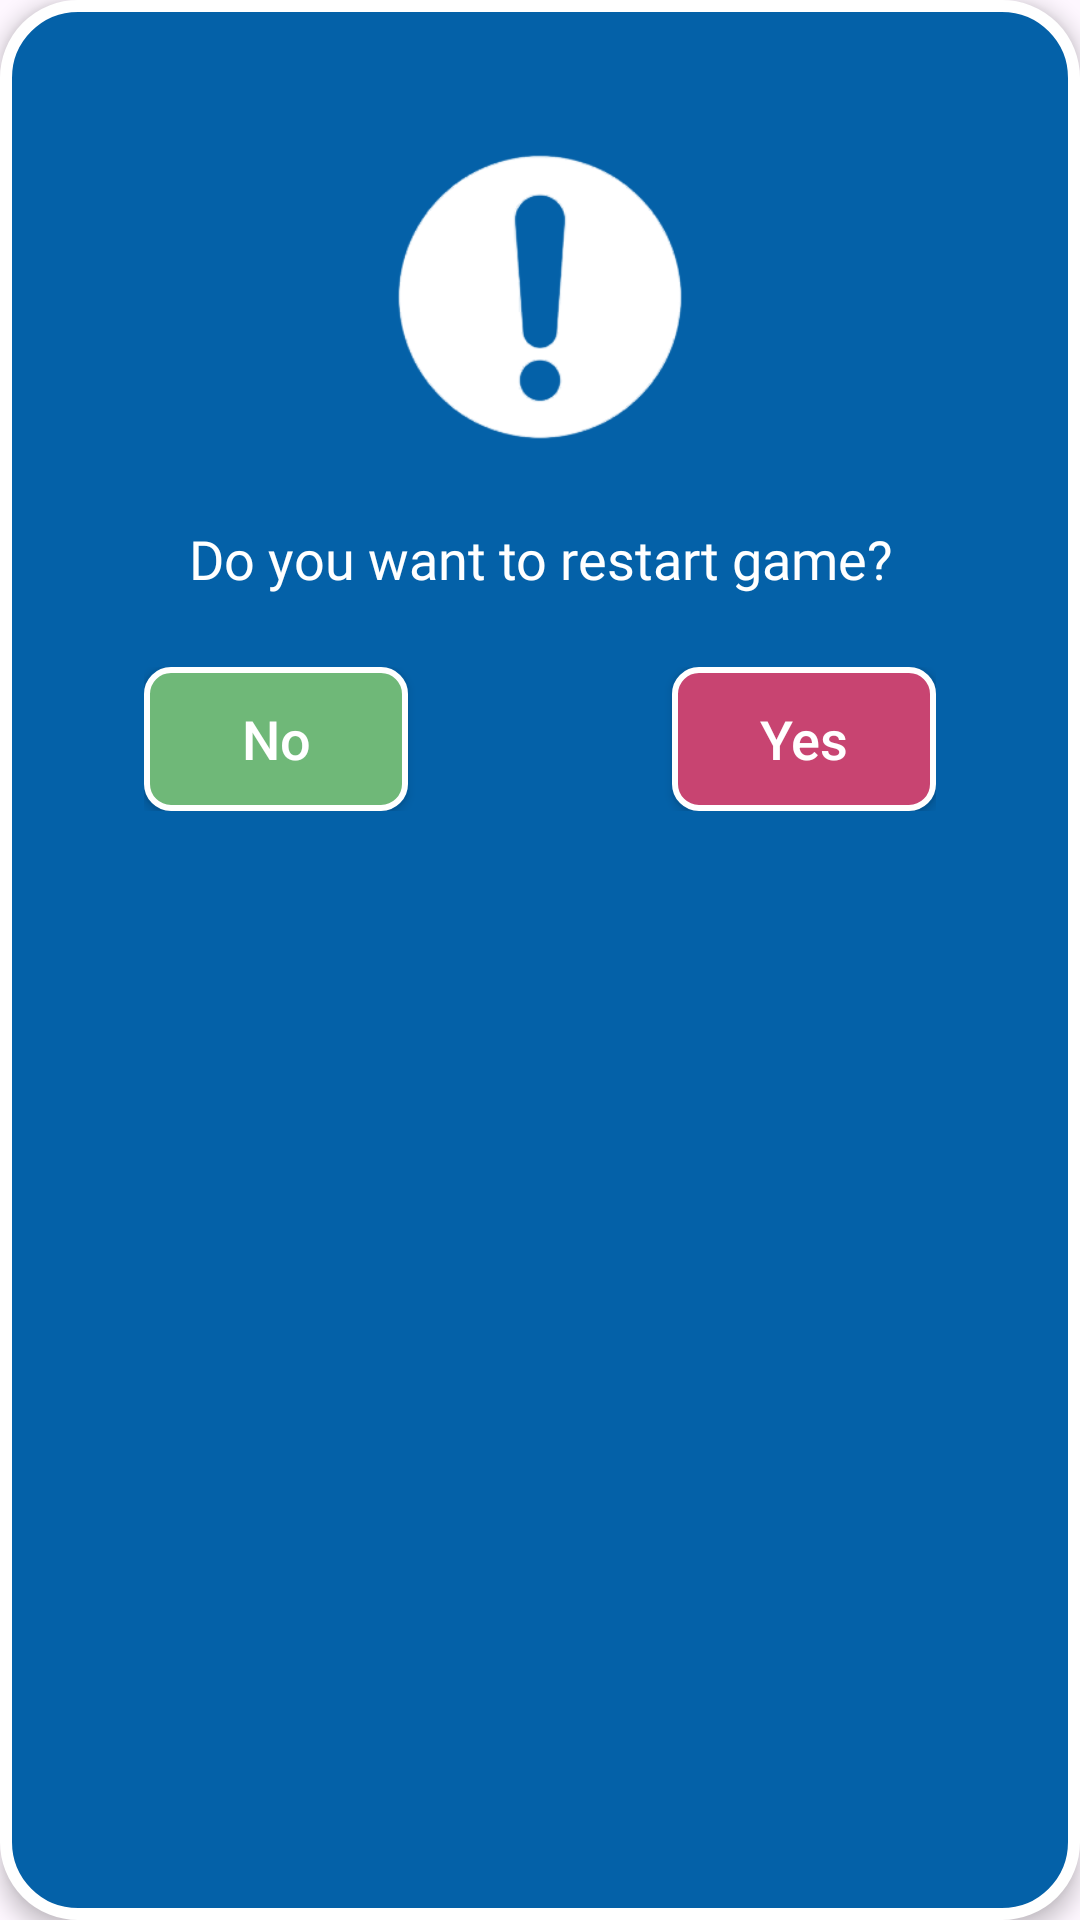

Here is an Android app screen rendered from its layout file. Give the layout XML and the strings, colors and styles it references.
<!-- AndroidManifest.xml: application theme Theme.Game2048v1 -->
<!-- res/layout/dialog_restart.xml -->
<?xml version="1.0" encoding="utf-8"?>
<LinearLayout xmlns:android="http://schemas.android.com/apk/res/android"
    xmlns:app="http://schemas.android.com/apk/res-auto"
    android:layout_width="match_parent"
    android:layout_height="wrap_content"
    android:background="@drawable/bg_dialog"
    android:elevation="4dp"
    android:orientation="vertical"
    android:padding="24dp">

    <ImageView
        android:id="@+id/lottie_congratulation"
        android:layout_width="match_parent"
        android:layout_height="150dp"
        android:src="@drawable/ic_exclamation"
        app:tint="@color/white" />


    <TextView
        android:id="@+id/questionText"
        android:layout_width="match_parent"
        android:layout_height="wrap_content"
        android:fontFamily="@font/offside_regular"
        android:gravity="center"
        android:text="@string/do_you_want_to_restart_game"
        android:textColor="#fff"
        android:textSize="18sp"
        app:layout_constraintLeft_toLeftOf="parent"
        app:layout_constraintRight_toRightOf="parent"
        app:layout_constraintTop_toTopOf="parent" />

    <FrameLayout
        android:layout_width="match_parent"
        android:layout_height="wrap_content"
        android:layout_marginHorizontal="24dp"
        android:layout_marginTop="24dp"
        android:orientation="horizontal">

        <androidx.appcompat.widget.AppCompatButton
            android:id="@+id/btnYes"
            android:layout_width="wrap_content"
            android:layout_height="wrap_content"
            android:layout_gravity="end"
            android:background="@drawable/bg_play_dialog_red"
            android:text="@string/yes"
            android:textAllCaps="false"
            android:textColor="@color/white"
            android:textSize="18sp" />

        <androidx.appcompat.widget.AppCompatButton
            android:id="@+id/btnNo"
            android:layout_width="wrap_content"
            android:layout_height="wrap_content"
            android:background="@drawable/bg_play_dialog"
            android:text="@string/no"
            android:textAllCaps="false"
            android:textColor="@color/white"
            android:textSize="18sp" />

    </FrameLayout>
</LinearLayout>
<!-- resources referenced by this layout -->
<resources>
  <color name="white">#FFFFFFFF</color>
  <!-- drawable bg_dialog (drawable) -->
  <?xml version="1.0" encoding="utf-8"?>
  <shape xmlns:android="http://schemas.android.com/apk/res/android">
      <corners android:radius="8dp" />
      <solid android:color="#0461A8" />
      <stroke android:width="4dp" android:color="@color/white"/>
      <corners android:radius="24dp" />
  </shape>
  <!-- drawable bg_play_dialog (drawable) -->
  <?xml version="1.0" encoding="utf-8"?>
  <shape xmlns:android="http://schemas.android.com/apk/res/android">
      <corners android:radius="8dp"/>
      <stroke android:width="2dp" android:color="@color/white"/>
      <solid android:color="#6FB878"/>
  </shape>
  <!-- drawable bg_play_dialog_red (drawable) -->
  <?xml version="1.0" encoding="utf-8"?>
  <shape xmlns:android="http://schemas.android.com/apk/res/android">
      <corners android:radius="8dp"/>
      <stroke android:width="2dp" android:color="@color/white"/>
      <solid android:color="#C84471"/>
  </shape>
  <!-- drawable ic_exclamation: png bitmap (drawable, 36551 bytes) -->
  <string name="do_you_want_to_restart_game">Do you want to restart game?</string>
  <string name="no">No</string>
  <string name="yes">Yes</string>
  <style name="Theme.Game2048v1" parent="Base.Theme.Game2048v1" />
  <style name="Base.Theme.Game2048v1" parent="Theme.Material3.DayNight.NoActionBar">
          
           <item name="colorPrimary">@color/bg_color</item>
      </style>
  <color name="bg_color">#023155</color>
</resources>
